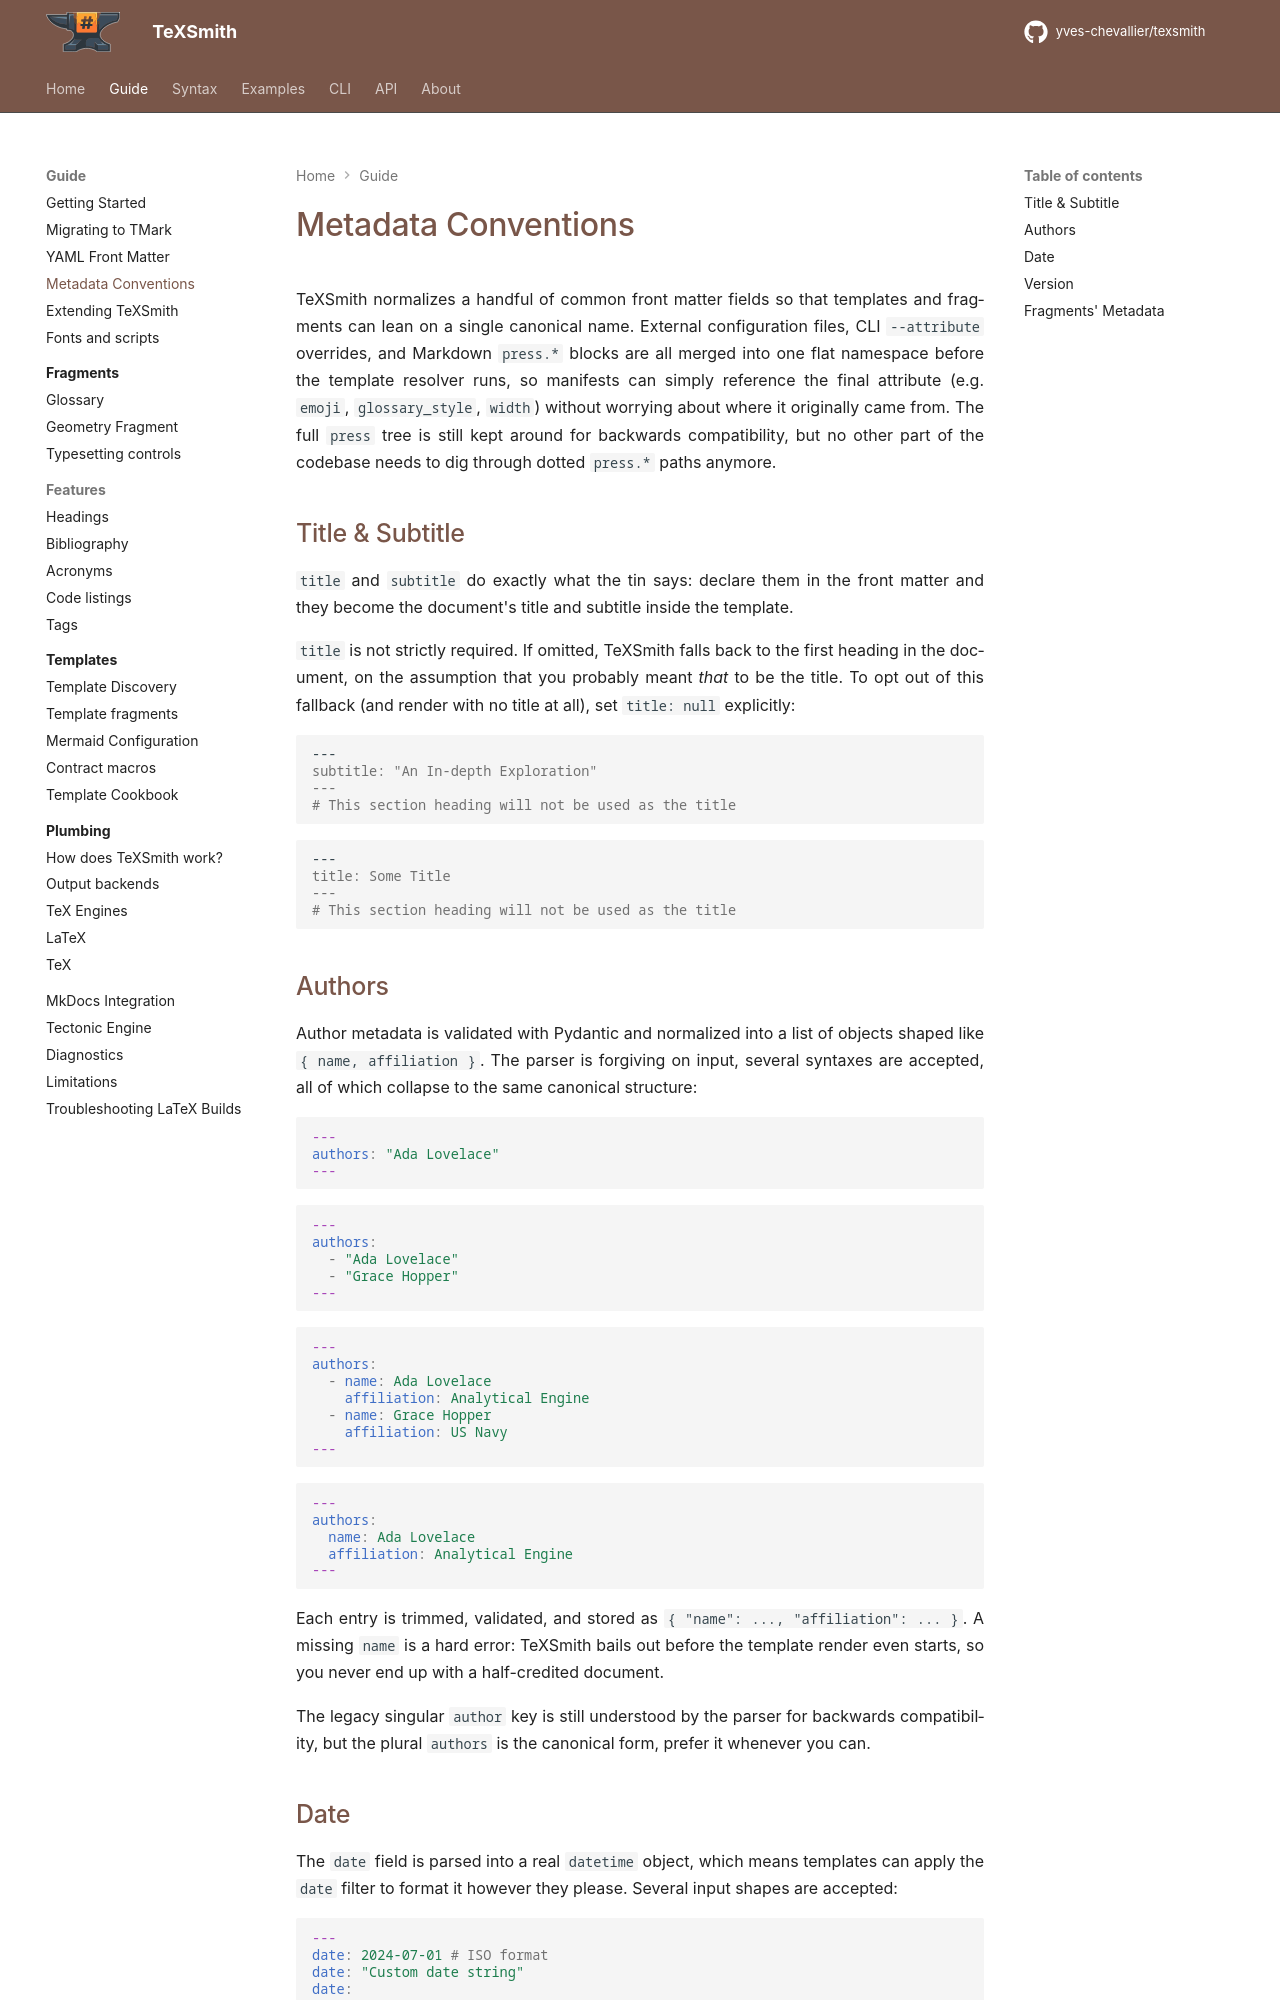

repository: yves-chevallier/texsmith · page: 0.7.0/guide/metadata/index.html · generator: mkdocs

# Metadata Conventions

TeXSmith normalizes a handful of common front matter fields so that templates and fragments can lean on a single canonical name. External configuration files, CLI `--attribute` overrides, and Markdown `press.*` blocks are all merged into one flat namespace before the template resolver runs, so manifests can simply reference the final attribute (e.g. `emoji`, `glossary_style`, `width`) without worrying about where it originally came from. The full `press` tree is still kept around for backwards compatibility, but no other part of the codebase needs to dig through dotted `press.*` paths anymore.

## Title & Subtitle

`title` and `subtitle` do exactly what the tin says: declare them in the front matter and they become the document's title and subtitle inside the template.

`title` is not strictly required. If omitted, TeXSmith falls back to the first heading in the document, on the assumption that you probably meant *that* to be the title. To opt out of this fallback (and render with no title at all), set `title: null` explicitly:

```md
---
subtitle: "An In-depth Exploration"
---
# This section heading will not be used as the title
```

```md
---
title: Some Title
---
# This section heading will not be used as the title
```

## Authors

Author metadata is validated with Pydantic and normalized into a list of objects shaped like `{ name, affiliation }`. The parser is forgiving on input, several syntaxes are accepted, all of which collapse to the same canonical structure:

```yaml
---
authors: "Ada Lovelace"
---
```

```yaml
---
authors:
  - "Ada Lovelace"
  - "Grace Hopper"
---
```

```yaml
---
authors:
  - name: Ada Lovelace
    affiliation: Analytical Engine
  - name: Grace Hopper
    affiliation: US Navy
---
```

```yaml
---
authors:
  name: Ada Lovelace
  affiliation: Analytical Engine
---
```

Each entry is trimmed, validated, and stored as `{ "name": ..., "affiliation": ... }`. A missing `name` is a hard error: TeXSmith bails out before the template render even starts, so you never end up with a half-credited document.

The legacy singular `author` key is still understood by the parser for backwards compatibility, but the plural `authors` is the canonical form, prefer it whenever you can.
